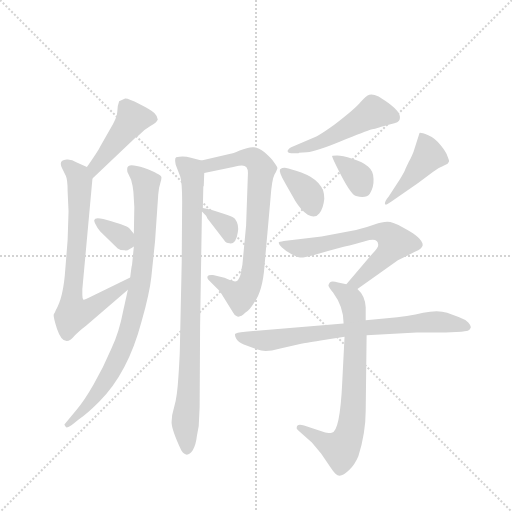
t = 0.00 s
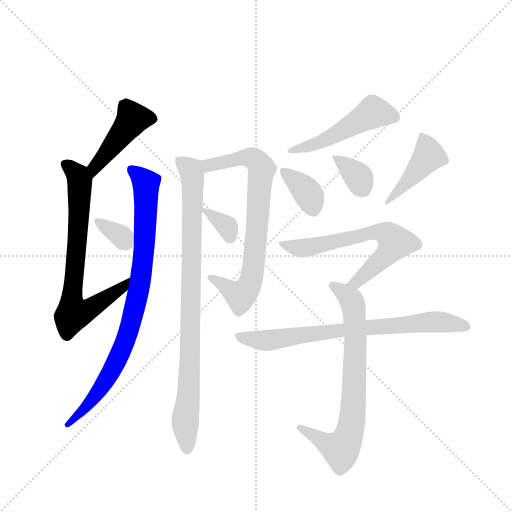
t = 2.03 s
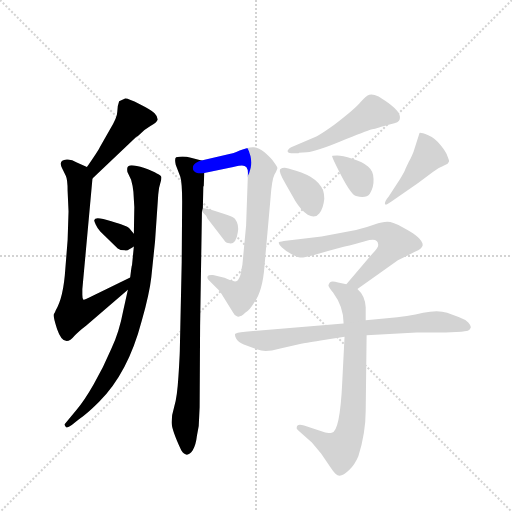
t = 4.06 s
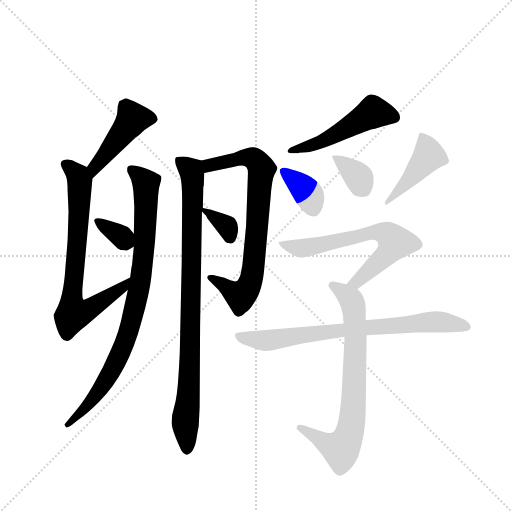
t = 6.09 s
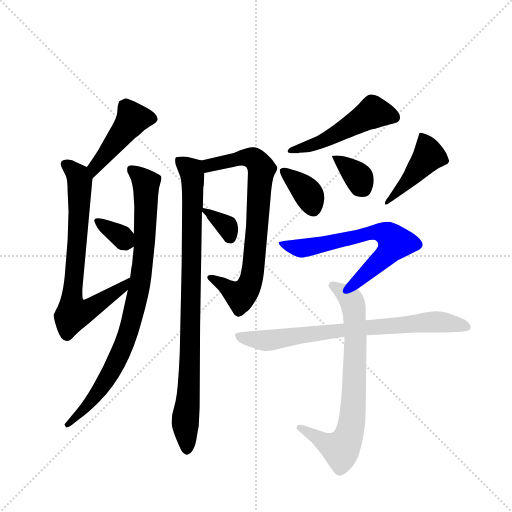
t = 8.12 s
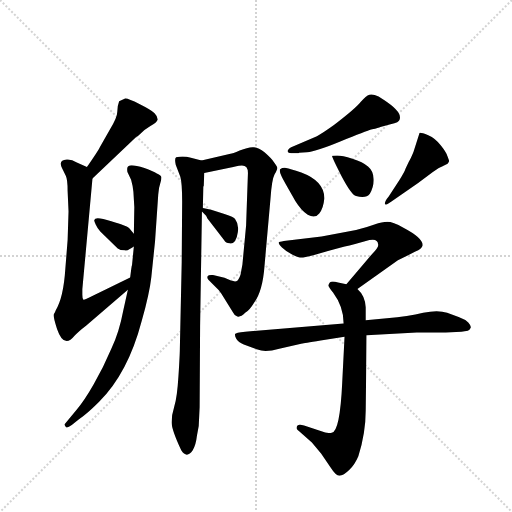
t = 10.16 s

The animated SVG that drew these frames (rendered in a browser with its animation timeline set to each time). Animation: 14 CSS @keyframes rules; one cycle of 10.16 s.

<svg version="1.1" viewBox="0 0 1024 1024" xmlns="http://www.w3.org/2000/svg">
  <g stroke="lightgray" stroke-dasharray="1,1" stroke-width="1" transform="scale(4, 4)">
    <line x1="0" y1="0" x2="256" y2="256"></line>
    <line x1="256" y1="0" x2="0" y2="256"></line>
    <line x1="128" y1="0" x2="128" y2="256"></line>
    <line x1="0" y1="128" x2="256" y2="128"></line>
  </g>
  <g transform="scale(0.92, -0.92) translate(60, -900)">
    <style type="text/css">
      
        @keyframes keyframes0 {
          from {
            stroke: blue;
            stroke-dashoffset: 448;
            stroke-width: 128;
          }
          59% {
            animation-timing-function: step-end;
            stroke: blue;
            stroke-dashoffset: 0;
            stroke-width: 128;
          }
          to {
            stroke: black;
            stroke-width: 1024;
          }
        }
        #make-me-a-hanzi-animation-0 {
          animation: keyframes0 0.6145833333333334s both;
          animation-delay: 0s;
          animation-timing-function: linear;
        }
      
        @keyframes keyframes1 {
          from {
            stroke: blue;
            stroke-dashoffset: 735;
            stroke-width: 128;
          }
          71% {
            animation-timing-function: step-end;
            stroke: blue;
            stroke-dashoffset: 0;
            stroke-width: 128;
          }
          to {
            stroke: black;
            stroke-width: 1024;
          }
        }
        #make-me-a-hanzi-animation-1 {
          animation: keyframes1 0.84814453125s both;
          animation-delay: 0.6145833333333334s;
          animation-timing-function: linear;
        }
      
        @keyframes keyframes2 {
          from {
            stroke: blue;
            stroke-dashoffset: 869;
            stroke-width: 128;
          }
          74% {
            animation-timing-function: step-end;
            stroke: blue;
            stroke-dashoffset: 0;
            stroke-width: 128;
          }
          to {
            stroke: black;
            stroke-width: 1024;
          }
        }
        #make-me-a-hanzi-animation-2 {
          animation: keyframes2 0.9571940104166666s both;
          animation-delay: 1.4627278645833335s;
          animation-timing-function: linear;
        }
      
        @keyframes keyframes3 {
          from {
            stroke: blue;
            stroke-dashoffset: 340;
            stroke-width: 128;
          }
          53% {
            animation-timing-function: step-end;
            stroke: blue;
            stroke-dashoffset: 0;
            stroke-width: 128;
          }
          to {
            stroke: black;
            stroke-width: 1024;
          }
        }
        #make-me-a-hanzi-animation-3 {
          animation: keyframes3 0.5266927083333334s both;
          animation-delay: 2.419921875s;
          animation-timing-function: linear;
        }
      
        @keyframes keyframes4 {
          from {
            stroke: blue;
            stroke-dashoffset: 897;
            stroke-width: 128;
          }
          74% {
            animation-timing-function: step-end;
            stroke: blue;
            stroke-dashoffset: 0;
            stroke-width: 128;
          }
          to {
            stroke: black;
            stroke-width: 1024;
          }
        }
        #make-me-a-hanzi-animation-4 {
          animation: keyframes4 0.97998046875s both;
          animation-delay: 2.9466145833333335s;
          animation-timing-function: linear;
        }
      
        @keyframes keyframes5 {
          from {
            stroke: blue;
            stroke-dashoffset: 755;
            stroke-width: 128;
          }
          71% {
            animation-timing-function: step-end;
            stroke: blue;
            stroke-dashoffset: 0;
            stroke-width: 128;
          }
          to {
            stroke: black;
            stroke-width: 1024;
          }
        }
        #make-me-a-hanzi-animation-5 {
          animation: keyframes5 0.8644205729166666s both;
          animation-delay: 3.9265950520833335s;
          animation-timing-function: linear;
        }
      
        @keyframes keyframes6 {
          from {
            stroke: blue;
            stroke-dashoffset: 339;
            stroke-width: 128;
          }
          52% {
            animation-timing-function: step-end;
            stroke: blue;
            stroke-dashoffset: 0;
            stroke-width: 128;
          }
          to {
            stroke: black;
            stroke-width: 1024;
          }
        }
        #make-me-a-hanzi-animation-6 {
          animation: keyframes6 0.52587890625s both;
          animation-delay: 4.791015625s;
          animation-timing-function: linear;
        }
      
        @keyframes keyframes7 {
          from {
            stroke: blue;
            stroke-dashoffset: 504;
            stroke-width: 128;
          }
          62% {
            animation-timing-function: step-end;
            stroke: blue;
            stroke-dashoffset: 0;
            stroke-width: 128;
          }
          to {
            stroke: black;
            stroke-width: 1024;
          }
        }
        #make-me-a-hanzi-animation-7 {
          animation: keyframes7 0.66015625s both;
          animation-delay: 5.31689453125s;
          animation-timing-function: linear;
        }
      
        @keyframes keyframes8 {
          from {
            stroke: blue;
            stroke-dashoffset: 363;
            stroke-width: 128;
          }
          54% {
            animation-timing-function: step-end;
            stroke: blue;
            stroke-dashoffset: 0;
            stroke-width: 128;
          }
          to {
            stroke: black;
            stroke-width: 1024;
          }
        }
        #make-me-a-hanzi-animation-8 {
          animation: keyframes8 0.54541015625s both;
          animation-delay: 5.97705078125s;
          animation-timing-function: linear;
        }
      
        @keyframes keyframes9 {
          from {
            stroke: blue;
            stroke-dashoffset: 348;
            stroke-width: 128;
          }
          53% {
            animation-timing-function: step-end;
            stroke: blue;
            stroke-dashoffset: 0;
            stroke-width: 128;
          }
          to {
            stroke: black;
            stroke-width: 1024;
          }
        }
        #make-me-a-hanzi-animation-9 {
          animation: keyframes9 0.533203125s both;
          animation-delay: 6.5224609375s;
          animation-timing-function: linear;
        }
      
        @keyframes keyframes10 {
          from {
            stroke: blue;
            stroke-dashoffset: 432;
            stroke-width: 128;
          }
          58% {
            animation-timing-function: step-end;
            stroke: blue;
            stroke-dashoffset: 0;
            stroke-width: 128;
          }
          to {
            stroke: black;
            stroke-width: 1024;
          }
        }
        #make-me-a-hanzi-animation-10 {
          animation: keyframes10 0.6015625s both;
          animation-delay: 7.0556640625s;
          animation-timing-function: linear;
        }
      
        @keyframes keyframes11 {
          from {
            stroke: blue;
            stroke-dashoffset: 651;
            stroke-width: 128;
          }
          68% {
            animation-timing-function: step-end;
            stroke: blue;
            stroke-dashoffset: 0;
            stroke-width: 128;
          }
          to {
            stroke: black;
            stroke-width: 1024;
          }
        }
        #make-me-a-hanzi-animation-11 {
          animation: keyframes11 0.77978515625s both;
          animation-delay: 7.6572265625s;
          animation-timing-function: linear;
        }
      
        @keyframes keyframes12 {
          from {
            stroke: blue;
            stroke-dashoffset: 739;
            stroke-width: 128;
          }
          71% {
            animation-timing-function: step-end;
            stroke: blue;
            stroke-dashoffset: 0;
            stroke-width: 128;
          }
          to {
            stroke: black;
            stroke-width: 1024;
          }
        }
        #make-me-a-hanzi-animation-12 {
          animation: keyframes12 0.8513997395833334s both;
          animation-delay: 8.43701171875s;
          animation-timing-function: linear;
        }
      
        @keyframes keyframes13 {
          from {
            stroke: blue;
            stroke-dashoffset: 757;
            stroke-width: 128;
          }
          71% {
            animation-timing-function: step-end;
            stroke: blue;
            stroke-dashoffset: 0;
            stroke-width: 128;
          }
          to {
            stroke: black;
            stroke-width: 1024;
          }
        }
        #make-me-a-hanzi-animation-13 {
          animation: keyframes13 0.8660481770833334s both;
          animation-delay: 9.288411458333334s;
          animation-timing-function: linear;
        }
      
    </style>
    
      <path d="M 141 512 L 236 602 Q 240 604 247 611 Q 254 618 267 626 Q 281 633 283 640 Q 283 647 276 654 Q 269 661 243 674 Q 218 687 212 686 L 199 680 Q 195 670 195 657 Q 195 644 178 617 L 157 580 Q 154 573 129 537 C 112 512 119 491 141 512 Z" fill="lightgray"></path>
    
      <path d="M 89 440 L 87 378 L 82 315 Q 78 253 61 225 Q 60 221 57 217 Q 55 212 64 185 Q 79 141 102 170 Q 110 179 127 192 L 218 270 C 241 290 250 310 223 297 L 134 253 Q 123 247 121 249 Q 119 251 119 259 L 119 271 L 141 512 C 143 531 143 531 129 537 L 107 547 Q 95 554 85 553 Q 66 552 75 534 L 83 518 Q 87 510 87 485 L 89 440 Z" fill="lightgray"></path>
    
      <path d="M 218 270 L 208 225 Q 199 177 182 142 Q 165 102 144 65 Q 123 28 107 10 L 80 -23 Q 81 -26 84 -29 Q 88 -30 96 -24 L 111 -12 Q 129 0 155 26 Q 218 88 248 202 Q 265 262 269 298 L 277 375 L 284 477 Q 285 492 288 500 Q 291 508 291 514 Q 291 519 281 523 Q 273 528 254 535 Q 235 541 226 541 Q 218 540 217 536 Q 216 532 217 526 L 225 509 Q 229 495 230 483 L 232 450 L 231 392 L 231 364 L 227 324 Q 226 322 223 297 L 218 270 Z" fill="lightgray"></path>
    
      <path d="M 231 392 L 221 404 Q 218 408 182 419 Q 147 430 145 422 Q 144 420 148 412 Q 152 403 158 397 L 196 360 Q 201 356 211 356 Q 216 354 221 358 Q 226 360 231 364 C 245 375 245 375 231 392 Z" fill="lightgray"></path>
    
      <path d="M 381 448 L 382 494 L 383 496 L 384 524 C 385 549 385 549 378 551 L 355 557 Q 338 562 323 558 Q 319 556 322 542 L 332 516 Q 336 502 336 462 L 335 329 L 331 143 Q 331 130 328 83 Q 325 35 319 17 Q 313 -2 313 -18 Q 313 -34 334 -79 Q 346 -98 359 -79 Q 366 -67 368 -48 L 372 -26 L 374 15 L 375 190 L 379 440 L 381 448 Z" fill="lightgray"></path>
    
      <path d="M 384 524 L 447 537 Q 462 540 466 540 Q 479 540 479 524 L 475 410 L 467 325 L 463 303 Q 459 291 455 289 Q 451 287 442 290 L 428 296 L 403 302 Q 393 303 391 299 Q 390 295 393 292 L 412 273 Q 415 271 421 262 L 447 220 Q 450 213 456 212 Q 463 210 473 220 Q 483 226 493 243 Q 511 268 515 322 L 528 468 Q 531 510 537 521 Q 543 532 543 535 Q 543 538 536 547 Q 530 556 515 569 Q 501 581 489 580 Q 478 579 461 573 Q 445 566 441 566 L 378 551 C 349 544 355 518 384 524 Z" fill="lightgray"></path>
    
      <path d="M 388 431 L 390 427 Q 390 426 391 425 L 427 378 Q 431 371 439 371 Q 453 368 457 395 Q 460 412 451 424 Q 449 428 428 435 L 399 444 L 381 448 C 368 451 368 451 379 440 L 388 431 Z" fill="lightgray"></path>
    
      <path d="M 590 568 L 607 569 Q 628 571 681 593 Q 735 615 749 619 Q 763 622 767 624 L 789 630 Q 808 634 809 641 Q 814 657 774 683 L 763 690 Q 751 696 743 694 Q 736 692 724 678 Q 713 664 666 628 Q 638 608 629 604 L 573 580 Q 565 575 565 571 Q 566 567 573 567 L 589 567 L 590 568 Z" fill="lightgray"></path>
    
      <path d="M 561 500 L 582 463 Q 595 442 609 433 Q 625 424 634 436 Q 643 447 645 468 Q 646 506 595 525 Q 570 534 562 535 Q 554 536 549 532 Q 545 527 561 500 Z" fill="lightgray"></path>
    
      <path d="M 662 561 Q 661 559 682 518 Q 704 476 714 474 Q 736 468 744 479 Q 753 494 752 511 Q 752 528 740 538 Q 729 548 706 555 Q 684 562 673 562 Q 663 562 662 561 Z" fill="lightgray"></path>
    
      <path d="M 808 508 L 785 473 Q 775 461 777 456 Q 779 453 791 462 L 849 502 L 881 526 Q 895 536 901 538 L 913 544 Q 916 548 916 549 Q 917 550 913 560 Q 910 569 898 584 Q 887 599 871 606 Q 855 612 852 611 L 839 570 Q 833 555 829 549 L 822 534 Q 819 525 808 508 Z" fill="lightgray"></path>
    
      <path d="M 717 272 L 805 334 L 843 353 Q 857 359 859 367 Q 859 383 817 405 Q 794 418 782 418 Q 771 418 754 412 Q 738 406 714 400 L 639 386 L 557 376 Q 547 374 546 373 Q 545 370 553 362 Q 561 354 575 347 Q 590 340 595 340 Q 601 340 621 345 Q 650 354 677 361 Q 704 367 714 370 L 743 378 Q 761 382 762 369 Q 764 363 749 348 L 693 282 C 674 259 692 255 717 272 Z" fill="lightgray"></path>
    
      <path d="M 693 282 L 675 286 Q 661 290 657 286 Q 654 282 654 279 Q 655 276 664 264 Q 687 233 687 197 L 689 168 L 684 69 Q 679 -39 661 -41 Q 660 -42 647 -40 L 601 -25 Q 585 -20 585 -30 Q 584 -33 591 -38 L 618 -62 L 638 -86 L 658 -115 Q 670 -134 678 -134 Q 687 -134 699 -122 Q 711 -111 719 -92 Q 735 -41 735 7 L 737 171 L 735 204 L 735 232 Q 734 257 717 272 L 693 282 Z" fill="lightgray"></path>
    
      <path d="M 687 197 L 473 179 Q 452 177 451 174 Q 450 170 454 163 Q 458 156 470 151 L 500 140 Q 517 133 547 142 L 597 153 Q 599 154 637 160 L 689 168 L 737 171 L 846 177 L 909 177 L 943 179 L 957 181 Q 961 182 963 187 Q 965 191 958 199 Q 951 206 937 211 L 912 220 Q 892 227 860 220 Q 828 212 781 208 L 735 204 L 687 197 Z" fill="lightgray"></path>
    
    
      <clipPath id="make-me-a-hanzi-clip-0">
        <path d="M 141 512 L 236 602 Q 240 604 247 611 Q 254 618 267 626 Q 281 633 283 640 Q 283 647 276 654 Q 269 661 243 674 Q 218 687 212 686 L 199 680 Q 195 670 195 657 Q 195 644 178 617 L 157 580 Q 154 573 129 537 C 112 512 119 491 141 512 Z"></path>
      </clipPath>
      <path clip-path="url(#make-me-a-hanzi-clip-0)" d="M 271 643 L 228 641 L 145 537 L 143 521" fill="none" id="make-me-a-hanzi-animation-0" stroke-dasharray="320 640" stroke-linecap="round"></path>
    
      <clipPath id="make-me-a-hanzi-clip-1">
        <path d="M 89 440 L 87 378 L 82 315 Q 78 253 61 225 Q 60 221 57 217 Q 55 212 64 185 Q 79 141 102 170 Q 110 179 127 192 L 218 270 C 241 290 250 310 223 297 L 134 253 Q 123 247 121 249 Q 119 251 119 259 L 119 271 L 141 512 C 143 531 143 531 129 537 L 107 547 Q 95 554 85 553 Q 66 552 75 534 L 83 518 Q 87 510 87 485 L 89 440 Z"></path>
      </clipPath>
      <path clip-path="url(#make-me-a-hanzi-clip-1)" d="M 83 542 L 104 525 L 114 507 L 96 248 L 100 218 L 155 240 L 205 273 L 218 291" fill="none" id="make-me-a-hanzi-animation-1" stroke-dasharray="607 1214" stroke-linecap="round"></path>
    
      <clipPath id="make-me-a-hanzi-clip-2">
        <path d="M 218 270 L 208 225 Q 199 177 182 142 Q 165 102 144 65 Q 123 28 107 10 L 80 -23 Q 81 -26 84 -29 Q 88 -30 96 -24 L 111 -12 Q 129 0 155 26 Q 218 88 248 202 Q 265 262 269 298 L 277 375 L 284 477 Q 285 492 288 500 Q 291 508 291 514 Q 291 519 281 523 Q 273 528 254 535 Q 235 541 226 541 Q 218 540 217 536 Q 216 532 217 526 L 225 509 Q 229 495 230 483 L 232 450 L 231 392 L 231 364 L 227 324 Q 226 322 223 297 L 218 270 Z"></path>
      </clipPath>
      <path clip-path="url(#make-me-a-hanzi-clip-2)" d="M 226 531 L 258 501 L 253 354 L 237 247 L 210 152 L 185 98 L 140 29 L 88 -22" fill="none" id="make-me-a-hanzi-animation-2" stroke-dasharray="741 1482" stroke-linecap="round"></path>
    
      <clipPath id="make-me-a-hanzi-clip-3">
        <path d="M 231 392 L 221 404 Q 218 408 182 419 Q 147 430 145 422 Q 144 420 148 412 Q 152 403 158 397 L 196 360 Q 201 356 211 356 Q 216 354 221 358 Q 226 360 231 364 C 245 375 245 375 231 392 Z"></path>
      </clipPath>
      <path clip-path="url(#make-me-a-hanzi-clip-3)" d="M 151 418 L 201 389 L 220 371" fill="none" id="make-me-a-hanzi-animation-3" stroke-dasharray="212 424" stroke-linecap="round"></path>
    
      <clipPath id="make-me-a-hanzi-clip-4">
        <path d="M 381 448 L 382 494 L 383 496 L 384 524 C 385 549 385 549 378 551 L 355 557 Q 338 562 323 558 Q 319 556 322 542 L 332 516 Q 336 502 336 462 L 335 329 L 331 143 Q 331 130 328 83 Q 325 35 319 17 Q 313 -2 313 -18 Q 313 -34 334 -79 Q 346 -98 359 -79 Q 366 -67 368 -48 L 372 -26 L 374 15 L 375 190 L 379 440 L 381 448 Z"></path>
      </clipPath>
      <path clip-path="url(#make-me-a-hanzi-clip-4)" d="M 329 552 L 355 530 L 359 504 L 353 103 L 343 -6 L 347 -76" fill="none" id="make-me-a-hanzi-animation-4" stroke-dasharray="769 1538" stroke-linecap="round"></path>
    
      <clipPath id="make-me-a-hanzi-clip-5">
        <path d="M 384 524 L 447 537 Q 462 540 466 540 Q 479 540 479 524 L 475 410 L 467 325 L 463 303 Q 459 291 455 289 Q 451 287 442 290 L 428 296 L 403 302 Q 393 303 391 299 Q 390 295 393 292 L 412 273 Q 415 271 421 262 L 447 220 Q 450 213 456 212 Q 463 210 473 220 Q 483 226 493 243 Q 511 268 515 322 L 528 468 Q 531 510 537 521 Q 543 532 543 535 Q 543 538 536 547 Q 530 556 515 569 Q 501 581 489 580 Q 478 579 461 573 Q 445 566 441 566 L 378 551 C 349 544 355 518 384 524 Z"></path>
      </clipPath>
      <path clip-path="url(#make-me-a-hanzi-clip-5)" d="M 389 532 L 395 541 L 474 558 L 495 553 L 509 533 L 490 315 L 481 277 L 463 257 L 398 297" fill="none" id="make-me-a-hanzi-animation-5" stroke-dasharray="627 1254" stroke-linecap="round"></path>
    
      <clipPath id="make-me-a-hanzi-clip-6">
        <path d="M 388 431 L 390 427 Q 390 426 391 425 L 427 378 Q 431 371 439 371 Q 453 368 457 395 Q 460 412 451 424 Q 449 428 428 435 L 399 444 L 381 448 C 368 451 368 451 379 440 L 388 431 Z"></path>
      </clipPath>
      <path clip-path="url(#make-me-a-hanzi-clip-6)" d="M 385 443 L 434 408 L 440 386" fill="none" id="make-me-a-hanzi-animation-6" stroke-dasharray="211 422" stroke-linecap="round"></path>
    
      <clipPath id="make-me-a-hanzi-clip-7">
        <path d="M 590 568 L 607 569 Q 628 571 681 593 Q 735 615 749 619 Q 763 622 767 624 L 789 630 Q 808 634 809 641 Q 814 657 774 683 L 763 690 Q 751 696 743 694 Q 736 692 724 678 Q 713 664 666 628 Q 638 608 629 604 L 573 580 Q 565 575 565 571 Q 566 567 573 567 L 589 567 L 590 568 Z"></path>
      </clipPath>
      <path clip-path="url(#make-me-a-hanzi-clip-7)" d="M 798 645 L 751 656 L 648 595 L 571 574" fill="none" id="make-me-a-hanzi-animation-7" stroke-dasharray="376 752" stroke-linecap="round"></path>
    
      <clipPath id="make-me-a-hanzi-clip-8">
        <path d="M 561 500 L 582 463 Q 595 442 609 433 Q 625 424 634 436 Q 643 447 645 468 Q 646 506 595 525 Q 570 534 562 535 Q 554 536 549 532 Q 545 527 561 500 Z"></path>
      </clipPath>
      <path clip-path="url(#make-me-a-hanzi-clip-8)" d="M 557 529 L 609 480 L 620 446" fill="none" id="make-me-a-hanzi-animation-8" stroke-dasharray="235 470" stroke-linecap="round"></path>
    
      <clipPath id="make-me-a-hanzi-clip-9">
        <path d="M 662 561 Q 661 559 682 518 Q 704 476 714 474 Q 736 468 744 479 Q 753 494 752 511 Q 752 528 740 538 Q 729 548 706 555 Q 684 562 673 562 Q 663 562 662 561 Z"></path>
      </clipPath>
      <path clip-path="url(#make-me-a-hanzi-clip-9)" d="M 668 560 L 718 517 L 728 493" fill="none" id="make-me-a-hanzi-animation-9" stroke-dasharray="220 440" stroke-linecap="round"></path>
    
      <clipPath id="make-me-a-hanzi-clip-10">
        <path d="M 808 508 L 785 473 Q 775 461 777 456 Q 779 453 791 462 L 849 502 L 881 526 Q 895 536 901 538 L 913 544 Q 916 548 916 549 Q 917 550 913 560 Q 910 569 898 584 Q 887 599 871 606 Q 855 612 852 611 L 839 570 Q 833 555 829 549 L 822 534 Q 819 525 808 508 Z"></path>
      </clipPath>
      <path clip-path="url(#make-me-a-hanzi-clip-10)" d="M 854 603 L 861 597 L 872 561 L 785 466" fill="none" id="make-me-a-hanzi-animation-10" stroke-dasharray="304 608" stroke-linecap="round"></path>
    
      <clipPath id="make-me-a-hanzi-clip-11">
        <path d="M 717 272 L 805 334 L 843 353 Q 857 359 859 367 Q 859 383 817 405 Q 794 418 782 418 Q 771 418 754 412 Q 738 406 714 400 L 639 386 L 557 376 Q 547 374 546 373 Q 545 370 553 362 Q 561 354 575 347 Q 590 340 595 340 Q 601 340 621 345 Q 650 354 677 361 Q 704 367 714 370 L 743 378 Q 761 382 762 369 Q 764 363 749 348 L 693 282 C 674 259 692 255 717 272 Z"></path>
      </clipPath>
      <path clip-path="url(#make-me-a-hanzi-clip-11)" d="M 553 370 L 597 360 L 754 395 L 767 396 L 787 387 L 799 372 L 784 350 L 716 287 L 701 285" fill="none" id="make-me-a-hanzi-animation-11" stroke-dasharray="523 1046" stroke-linecap="round"></path>
    
      <clipPath id="make-me-a-hanzi-clip-12">
        <path d="M 693 282 L 675 286 Q 661 290 657 286 Q 654 282 654 279 Q 655 276 664 264 Q 687 233 687 197 L 689 168 L 684 69 Q 679 -39 661 -41 Q 660 -42 647 -40 L 601 -25 Q 585 -20 585 -30 Q 584 -33 591 -38 L 618 -62 L 638 -86 L 658 -115 Q 670 -134 678 -134 Q 687 -134 699 -122 Q 711 -111 719 -92 Q 735 -41 735 7 L 737 171 L 735 204 L 735 232 Q 734 257 717 272 L 693 282 Z"></path>
      </clipPath>
      <path clip-path="url(#make-me-a-hanzi-clip-12)" d="M 662 280 L 703 250 L 711 211 L 710 45 L 700 -40 L 681 -77 L 593 -31" fill="none" id="make-me-a-hanzi-animation-12" stroke-dasharray="611 1222" stroke-linecap="round"></path>
    
      <clipPath id="make-me-a-hanzi-clip-13">
        <path d="M 687 197 L 473 179 Q 452 177 451 174 Q 450 170 454 163 Q 458 156 470 151 L 500 140 Q 517 133 547 142 L 597 153 Q 599 154 637 160 L 689 168 L 737 171 L 846 177 L 909 177 L 943 179 L 957 181 Q 961 182 963 187 Q 965 191 958 199 Q 951 206 937 211 L 912 220 Q 892 227 860 220 Q 828 212 781 208 L 735 204 L 687 197 Z"></path>
      </clipPath>
      <path clip-path="url(#make-me-a-hanzi-clip-13)" d="M 457 170 L 520 159 L 650 179 L 870 199 L 954 190" fill="none" id="make-me-a-hanzi-animation-13" stroke-dasharray="629 1258" stroke-linecap="round"></path>
    
  </g>
</svg>
